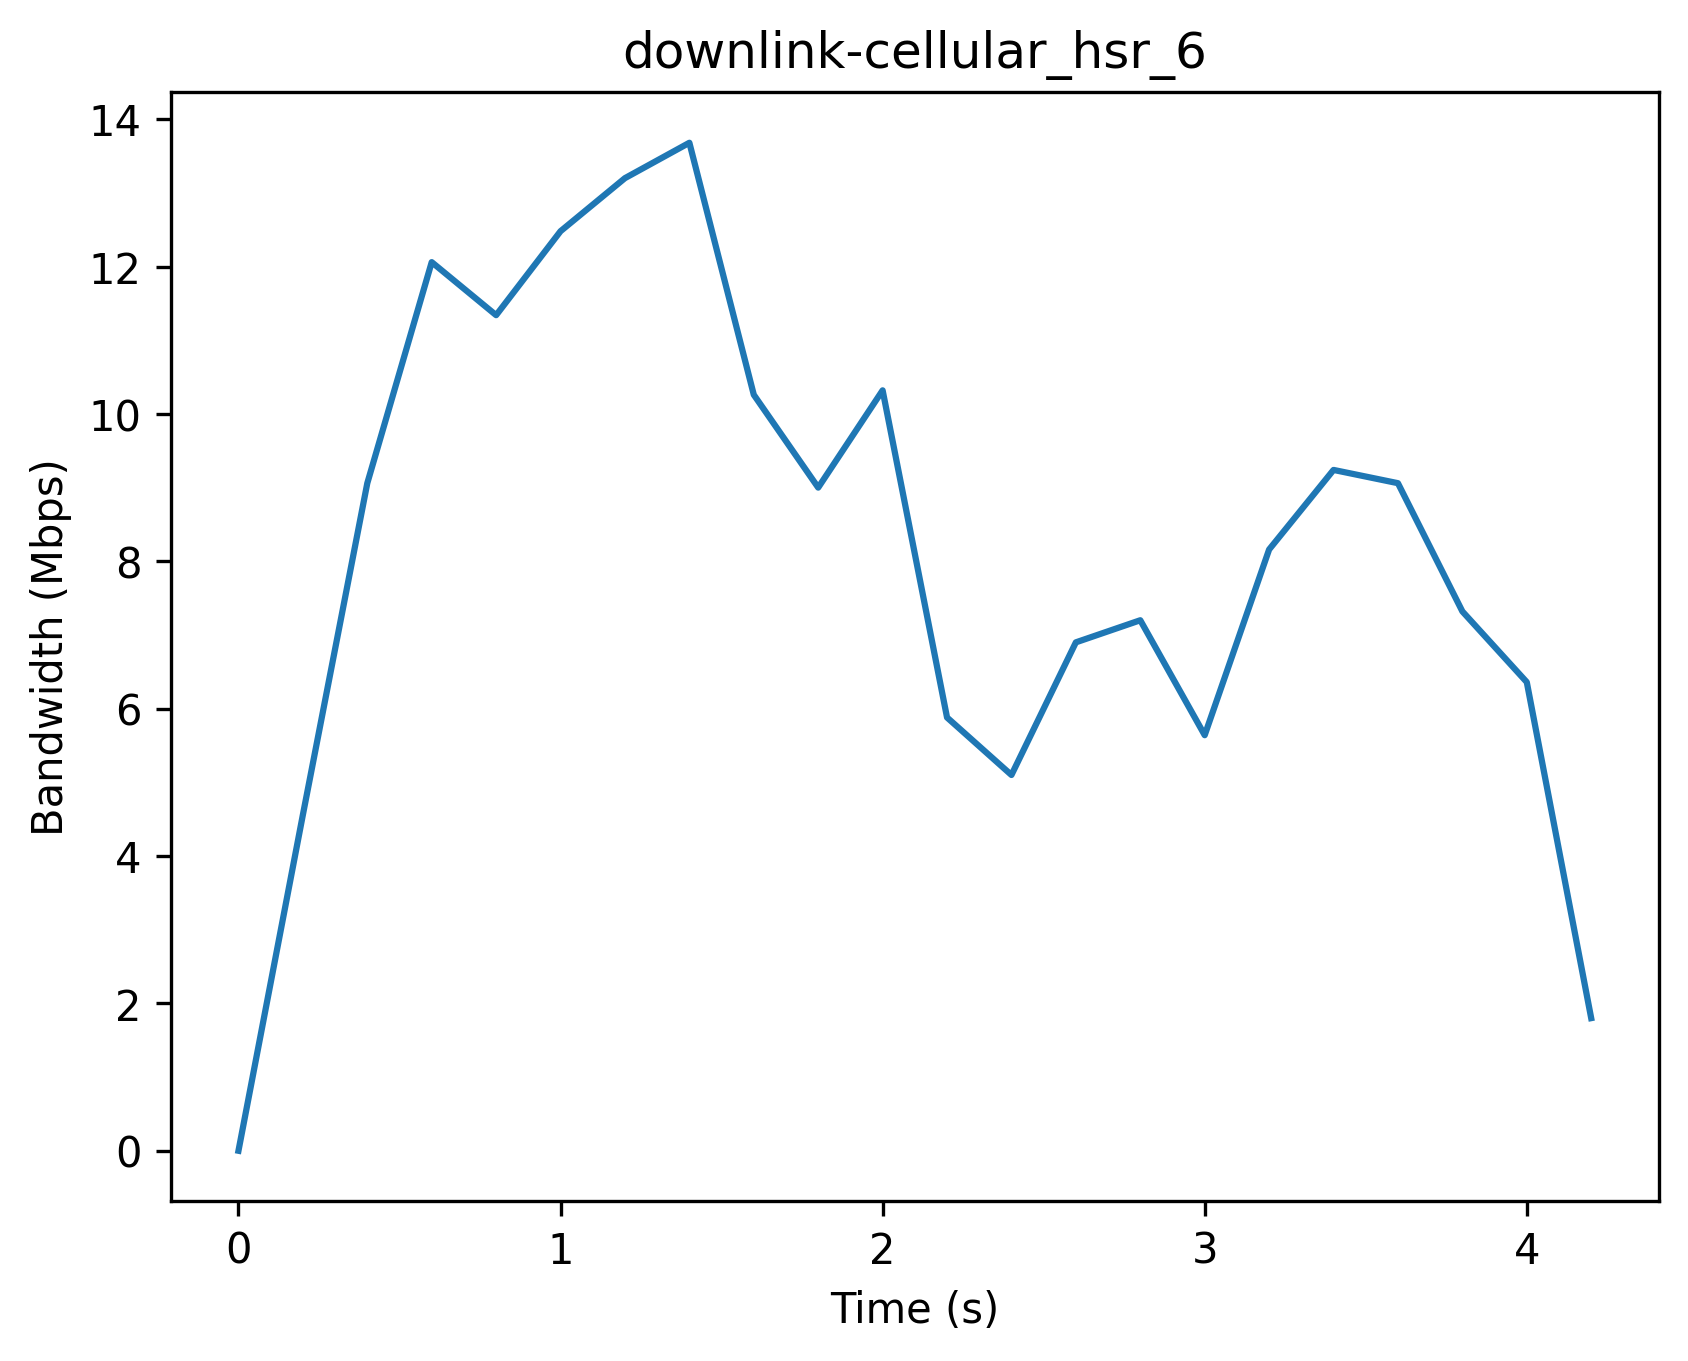

Data behind this chart, as committed beside it:
Timestamp (s), Bandwidth (Mbps)
0, 0
0.2, 4.56
0.4, 9.06
0.6, 12.06
0.8, 11.34
1.0, 12.48
1.2, 13.2
1.4, 13.68
1.6, 10.26
1.8, 9.0
2.0, 10.32
2.2, 5.88
2.4, 5.1
2.6, 6.9
2.8, 7.2
3.0, 5.64
3.2, 8.16
3.4, 9.24
3.6, 9.06
3.8, 7.32
4.0, 6.36
4.2, 1.8
